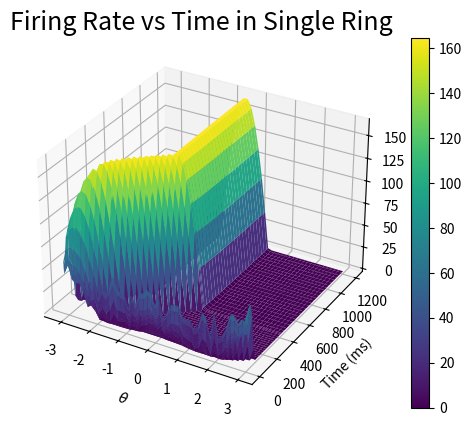

Python code for this plot:
# Single ring solution using Zhang's equations,
# Now solved with Fourier Spectral method. 

import numpy as np
import matplotlib.pyplot as plt
from mpl_toolkits import mplot3d
from scipy.integrate import solve_ivp
import os

def tuningCurve(x):
    A = 2.53
    k = 8.08 
    B = 34.8/np.exp(k)
    x0 = 0
    out = A + B*np.exp(k*np.cos(x - x0))
    return out  


def weightFunc(x):
    '''
        creates outputs for plotting identical to weightFunc2, works on arrays. 
    '''
    # params
    b = .35    # amplitude
    k = 3      # period
    vs = .1    # vertical shift
    gamma = -0.063 # used as odd coeff
    alpha = 0.00201

    # define even portion, close to sinc function
    evenOut = np.zeros(len(x))
    oddOut = np.zeros(len(x))
    for i in range(len(x)):
        if x[i] == 0:
            evenOut[i] = b - vs
            oddOut = 0
        else: 
            evenOut[i] = b*np.sin(b*k*np.pi*x[i])/(np.pi*x[i]) - vs
            oddOut[i] = gamma*((1/x[i])*(b**2)*k*np.cos(b*k*np.pi*x[i]) - (1/(np.pi * x[i]**2))*b*np.sin(b*k*np.pi*x[i]))
    # create odd portion, is derivative of even wrt x  
    #oddOut = gamma*np.sin(x)

    totalOut = evenOut + oddOut
    return evenOut, oddOut, totalOut


def weightFunc2(x, t):
    '''
        creates weight functions to be used in filling of weight matrix. Identical values as weightFunc, 
        but on individual element not list.
    '''
    # params
    b = .35    # amplitude
    k = 3      # period
    vs = .1    # vertical shift
    gamma = -0.063 # used as odd coeff
    alpha = 0.00201

    # define even/odd portions, close to sinc function and its derivative respectively
    if x == 0:
        evenOut = b - vs
        oddOut =  0
    else: 
        evenOut = b*np.sin(b*k*np.pi*x)/(np.pi*x) - vs
        oddOut = gamma*((1/x)*(b**2)*k*np.cos(b*k*np.pi*x) - (1/(np.pi * x**2))*b*np.sin(b*k*np.pi*x))
    # Another odd option
    #oddOut = gamma*np.sin(x)
    if t > 400:
        oddOut = 0

    totalOut = evenOut + oddOut
    return totalOut

def weightMat(x, t):
    W = np.zeros((len(x), len(x)))    
    for i in range(len(x)):
        for j in range(len(x)):
            #if ((x[i] - x[j]) >= np.pi): #doesn't work for negatives
            #    temp = (x[i] - x[j]) % (2*np.pi)
                #print(temp)
            #else: 
            #    temp = x[i] - x[j]
            #W[i,j] = temp
            #######################################################
            if ((x[i] - x[j]) >= np.pi):
                temp = x[i] - x[j] - 2*np.pi
            elif (x[i] - x[j] <= -np.pi):
                temp = x[i] - x[j] + 2*np.pi
            else:
                temp = x[i] - x[j] 
            W[i, j] = weightFunc2(temp, t)
    return W
    

def sigma(s):
    a = 6.34
    beta = 0.8
    b = 10
    c = 0.5
   
    #a = 1
    #beta = 1
    #b = 1.1
    #c = 1
    
    out = np.zeros(len(s))
    for i in range(len(s)):
        out[i] = a*np.log(1 + np.exp(b*(s[i] + c)))**beta
    return out

def linRect(s):
    # here is a more modern correction function. Graphs are the same essentially.
    out = np.zeros(len(s))
    for i in range(len(s)):
        if s[i] > 0:
            out[i] = s[i]
        else:
            out[i] = 0 
    return out


def sys(t, u):
    '''
    RHS of system to be used in solver. Parameter tau kept here.
    '''
    Tau = 10

    thetaSpace = np.linspace(-np.pi, np.pi, N, endpoint=False)
    
    W = weightMat(thetaSpace, t)
    #f = forcingVec(thetaSpace) creates constant forcing
    f = sigma(u)

    du = (1/Tau)*(-u + (1/len(u)) * np.matmul(W, f))
    return du


def initialCondRand(x):
    IC = np.zeros(len(x))
    IC[0] = 1
    for i in range(1, len(x)):
        IC[i] = IC[i-1]/i + np.random.rand()
    return IC


def initialCondBump(x):
    IC = np.zeros(len(x))
    for i in range(len(x)):
        IC[i] = tuningCurve(x[i])
    return IC



## Plotting functions ##  -------------------------------------
def plot3d(x, y, z):
    fig1 = plt.figure()
    ax = plt.axes(projection='3d')
    surf = ax.plot_surface(x, y, z, rstride=1, cstride=1, cmap='viridis') 
    ax.set_title("Firing Rate vs Time in Single Ring", fontsize = 18)
    ax.set_ylabel('Time (ms)')
    ax.set_xlabel(r'$\theta$')
    ax.set_zlabel(r'$\sigma(u)$ (Hz)')
    #ax.view_init(30, 132) #uncomment to see backside
    plt.colorbar(surf)
    filename = 'SR.png'
    fig1.savefig(filename)
    os.system('cp ' + filename + ' /mnt/c/Users/<user>/Pictures/singleRing') # only run with this line uncommented if you are Nick
    plt.show()

def plotWeights(x, y1, y2, y3):
    plt.plot(x, y1, '--', linewidth = 1, label = 'Even Component')
    plt.plot(x, y2, '--', linewidth = 1, label = 'Odd Component')
    plt.plot(x, y3, linewidth = 2, label = 'Total (Odd + Even)')
    plt.title('Weight Distributions', fontsize = 18)
    plt.xlabel(r'$\theta$', fontsize = 14)
    plt.ylabel(r'$w(\theta, t)$', fontsize = 14)
    plt.legend()
    title = 'weight_functions.png'
    plt.savefig(title)
    os.system('cp '+ title +  ' /mnt/c/Users/<user>/Pictures/singleRing')
    #plt.show() 

def matVis(w):
    plt.matshow(w)
    plt.show()
## End Plotting Functions ## -------------------------------------


if __name__=="__main__":
    # set number of spatial discretizations
    N = 48

    # set up theta space
    x = np.linspace(-np.pi, np.pi, N, endpoint=False)
    #y1, y2, y3 = weightFunc2(x)
    #print(x)

    # plot weight function
    #plotWeights(x, y1, y2, y3)
   
    # create initial condiitions
    u0 = initialCondRand(x)

    sol = solve_ivp(sys, [0, 1200], u0)
  

    timeGrid, thetaGrid = np.meshgrid(sol.t, x)
    
    # Recall sol is energy levels, not actual firing rates. 
    # step through each time slice, rectify accordingly (pass thru sig) 
  
    (m, n) = sol.y.shape
    firingRate = np.zeros((m, n))
    for i in range(n):
        firingRate[:, i] = sigma(sol.y[:, i]) # w what authors use
        #firingRate[:, i] = 15*linRect(sol.y[:, i]) # more modern approach

     
    plot3d(thetaGrid, timeGrid, firingRate)
    #plot3d(thetaGrid, timeGrid, sol.y)


    # Exploration of eigenvalues of weight matrix
    #w1 = weightMat(x, 1)
    #w2 = weightMat(x, 401)
    #matVis(w1)
    #matVis(w2)
    #eVals1, eVecs1 = np.linalg.eig(w1)
    #eVals2, eVecs2 = np.linalg.eig(w2)
    
    #np.save("eigVals/eVals_oddOff.npy", eVals2)   #matVis(x)
